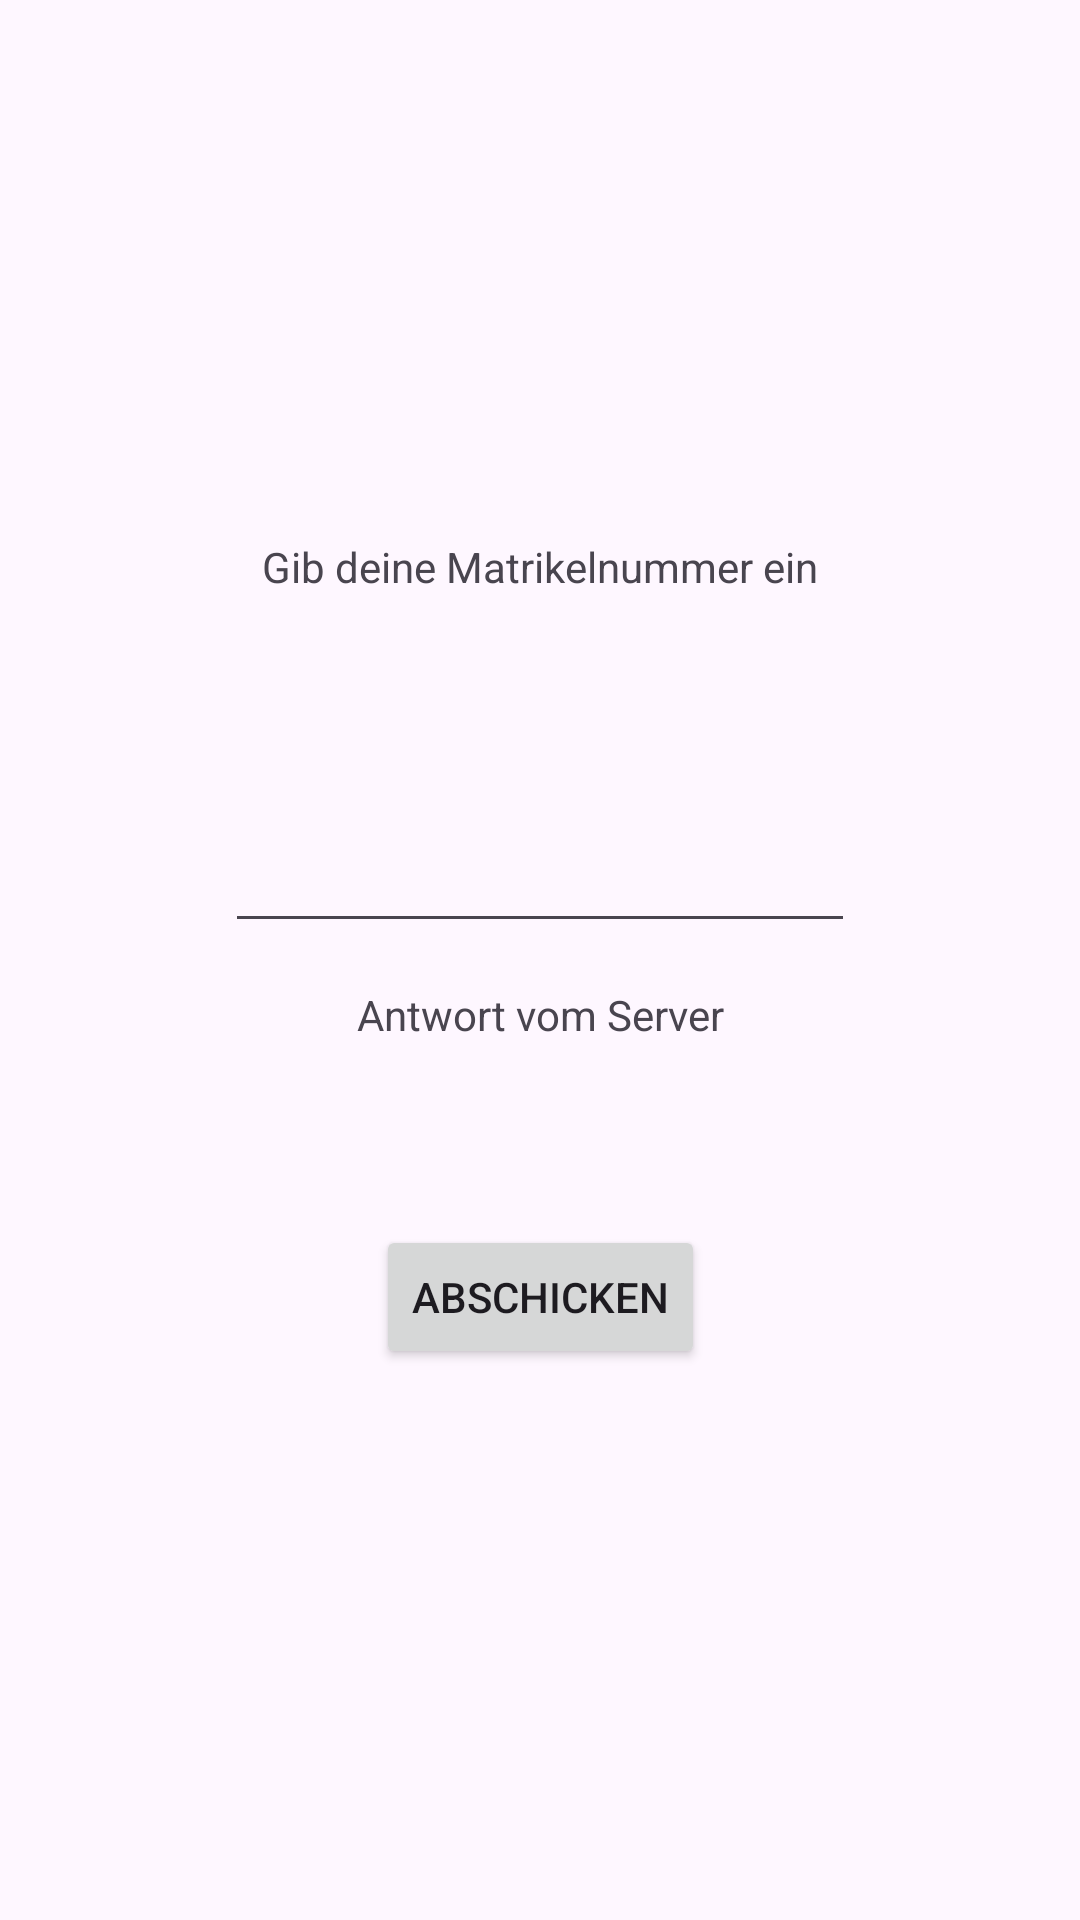

Produce the Android XML layout that renders to this screen, including the resource entries it uses.
<!-- AndroidManifest.xml: application theme Theme.MeineErsteAPP -->
<!-- res/layout/activity_main.xml -->
<?xml version="1.0" encoding="utf-8"?>
<androidx.constraintlayout.widget.ConstraintLayout xmlns:android="http://schemas.android.com/apk/res/android"
    xmlns:app="http://schemas.android.com/apk/res-auto"
    xmlns:tools="http://schemas.android.com/tools"
    android:id="@+id/main"
    android:layout_width="match_parent"
    android:layout_height="match_parent"
    android:visibility="visible"
    tools:context=".MainActivity">

    <Button
        android:id="@+id/button1"
        android:layout_width="wrap_content"
        android:layout_height="wrap_content"
        android:onClick="onClick"
        android:text="Abschicken"
        app:layout_constraintBottom_toBottomOf="parent"
        app:layout_constraintEnd_toEndOf="parent"
        app:layout_constraintStart_toStartOf="parent"
        app:layout_constraintTop_toTopOf="parent"
        app:layout_constraintVertical_bias="0.69" />

    <EditText
        android:id="@+id/matno"
        android:layout_width="wrap_content"
        android:layout_height="wrap_content"
        android:ems="10"
        android:inputType="number"
        app:layout_constraintBottom_toBottomOf="parent"
        app:layout_constraintEnd_toEndOf="parent"
        app:layout_constraintStart_toStartOf="parent"
        app:layout_constraintTop_toTopOf="parent"
        app:layout_constraintVertical_bias="0.456" />

    <TextView
        android:id="@+id/textView"
        android:layout_width="wrap_content"
        android:layout_height="wrap_content"
        android:text="Gib deine Matrikelnummer ein"
        app:layout_constraintBottom_toBottomOf="parent"
        app:layout_constraintEnd_toEndOf="parent"
        app:layout_constraintStart_toStartOf="parent"
        app:layout_constraintTop_toTopOf="parent"
        app:layout_constraintVertical_bias="0.289" />

    <TextView
        android:id="@+id/textView2"
        android:layout_width="wrap_content"
        android:layout_height="wrap_content"
        android:text="Antwort vom Server"
        app:layout_constraintBottom_toBottomOf="parent"
        app:layout_constraintEnd_toEndOf="parent"
        app:layout_constraintStart_toStartOf="parent"
        app:layout_constraintTop_toTopOf="parent"
        app:layout_constraintVertical_bias="0.529" />

    <TextView
        android:id="@+id/answer"
        android:layout_width="wrap_content"
        android:layout_height="wrap_content"
        app:layout_constraintBottom_toBottomOf="parent"
        app:layout_constraintEnd_toEndOf="parent"
        app:layout_constraintHorizontal_bias="0.46"
        app:layout_constraintStart_toStartOf="parent"
        app:layout_constraintTop_toTopOf="parent"
        app:layout_constraintVertical_bias="0.591" />

    <Button
        android:id="@+id/ASCII"
        android:layout_width="wrap_content"
        android:layout_height="wrap_content"
        android:onClick="ClickCalculateascii"
        android:text="Ascii"
        android:visibility="invisible"
        app:layout_constraintBottom_toBottomOf="parent"
        app:layout_constraintEnd_toEndOf="parent"
        app:layout_constraintStart_toStartOf="parent"
        app:layout_constraintTop_toTopOf="parent"
        app:layout_constraintVertical_bias="0.769"
        tools:visibility="invisible" />

</androidx.constraintlayout.widget.ConstraintLayout>
<!-- resources referenced by this layout -->
<resources>
  <style name="Theme.MeineErsteAPP" parent="Base.Theme.MeineErsteAPP" />
  <style name="Base.Theme.MeineErsteAPP" parent="Theme.Material3.DayNight.NoActionBar">
          
          
      </style>
</resources>
